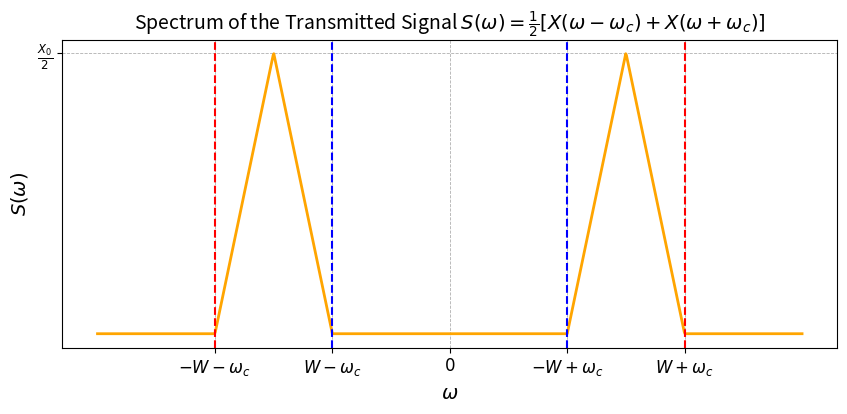
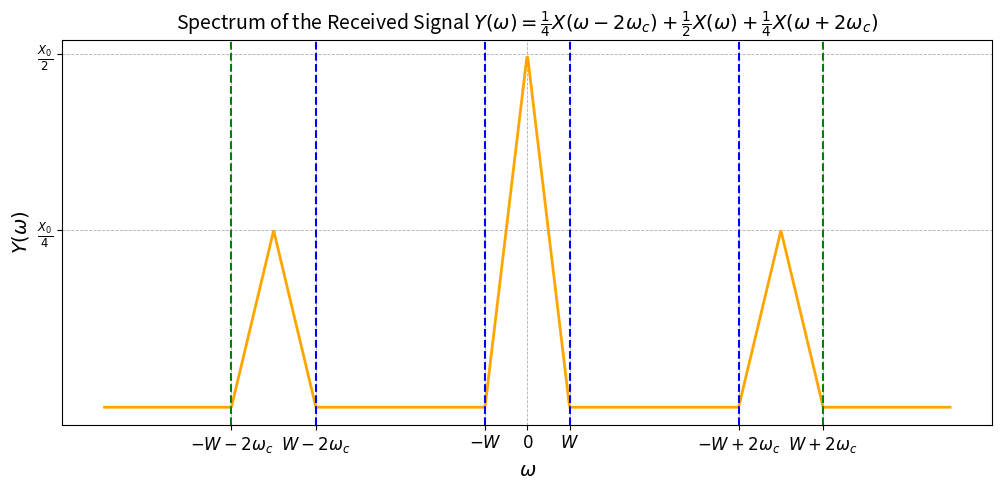

Python code for these plots, in order:
import numpy as np
import matplotlib.pyplot as plt

# Define parameters
W = 0.5  # Bandwidth of the baseband signal X(w)
wc = 1.5  # Carrier frequency

# Define frequency range
w_expanded = np.linspace(-3, 3, 1000)  # For S(w)
w_expanded_further = np.linspace(-5, 5, 1000)  # For Y(w)

# Define X(w) as a triangular spectrum centered at 0
X = np.maximum(1 - np.abs(w_expanded) / W, 0)
X_further = np.maximum(1 - np.abs(w_expanded_further) / W, 0)

# Compute S(w): shifted versions of X(w)
S_expanded = 0.5 * (np.maximum(1 - np.abs(w_expanded - wc) / W, 0) + 
                     np.maximum(1 - np.abs(w_expanded + wc) / W, 0))

# Compute Y(w): the received spectrum with unwanted components at ±2wc
Y_expanded_further = 0.5 * X_further + 0.25 * (
    np.maximum(1 - np.abs(w_expanded_further - 2 * wc) / W, 0) +
    np.maximum(1 - np.abs(w_expanded_further + 2 * wc) / W, 0)
)

# Define x-ticks for S(w)
xticks_labels_S = [r"$-W - \omega_c$", r"$-W + \omega_c$", r"$0$", r"$W - \omega_c$", r"$W + \omega_c$"]
xticks_positions_S = [-W - wc, -W + wc, 0, W - wc, W + wc]

# Define x-ticks for Y(w)
xticks_labels_Y = [r"$-W - 2\omega_c$", r"$W - 2\omega_c$", r"$-W$", r"$0$", r"$W$", r"$-W + 2\omega_c$", r"$W + 2\omega_c$"]
xticks_positions_Y = [-W - 2 * wc, W - 2 * wc, -W, 0, W, -W + 2 * wc, W + 2 * wc]

# Plot S(w)
plt.figure(figsize=(10, 4))
plt.plot(w_expanded, S_expanded, color='orange', linewidth=2)
plt.axvline(W + wc, color='r', linestyle='--')
plt.axvline(W - wc, color='b', linestyle='--')
plt.axvline(-W + wc, color='b', linestyle='--')
plt.axvline(-W - wc, color='r', linestyle='--')
plt.xticks(xticks_positions_S, xticks_labels_S, fontsize=12)
plt.yticks([0.5], [r"$\frac{X_0}{2}$"], fontsize=12)
plt.xlabel(r'$\omega$', fontsize=14)
plt.ylabel(r'$S(\omega)$', fontsize=14)
plt.title(r"Spectrum of the Transmitted Signal $S(\omega) = \frac{1}{2} [X(\omega - \omega_c) + X(\omega + \omega_c)]$", fontsize=14)
plt.grid(True, linestyle='--', linewidth=0.6)
plt.show()

# Plot Y(w)
plt.figure(figsize=(12, 5))
plt.plot(w_expanded_further, Y_expanded_further, color='orange', linewidth=2)
plt.axvline(W + 2 * wc, color='g', linestyle='--')
plt.axvline(W - 2 * wc, color='b', linestyle='--')
plt.axvline(W, color='b', linestyle='--')
plt.axvline(-W, color='b', linestyle='--')
plt.axvline(-W + 2 * wc, color='b', linestyle='--')
plt.axvline(-W - 2 * wc, color='g', linestyle='--')
plt.xticks(xticks_positions_Y, xticks_labels_Y, fontsize=12)
plt.yticks([0.5, 0.25], [r"$\frac{X_0}{2}$", r"$\frac{X_0}{4}$"], fontsize=12)
plt.xlabel(r'$\omega$', fontsize=14)
plt.ylabel(r'$Y(\omega)$', fontsize=14)
plt.title(r"Spectrum of the Received Signal $Y(\omega) = \frac{1}{4} X(\omega - 2\omega_c) + \frac{1}{2} X(\omega) + \frac{1}{4} X(\omega + 2\omega_c)$",
          fontsize=14)
plt.grid(True, linestyle='--', linewidth=0.6)
plt.show()
